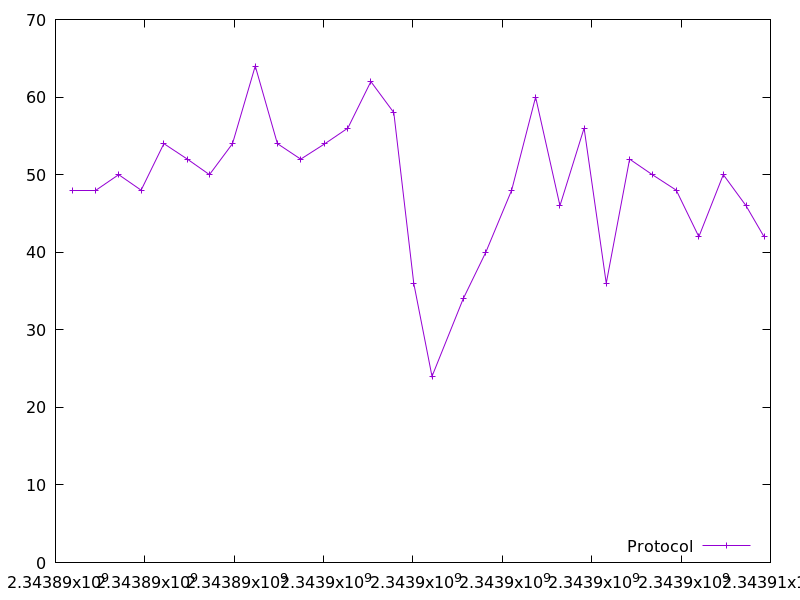

The table this chart was drawn from, first rows:
2343890375.526268, 48.0
2343890886, 48.0
2343891413, 50.0
2343891916, 48.0
2343892425, 54.0
2343892950, 52.0
2343893445, 50.0
2343893961, 54.0
2343894470, 64.0
2343894966, 54.0
2343895488, 52.0
2343896030, 54.0
2343896542, 56.0
2343897057, 62.0
2343897571, 58.0
2343898017, 36.0
2343898425, 24.0
2343899124, 34.0
2343899630, 40.0
2343900209, 48.0
2343900744, 60.0
2343901290, 46.0
2343901830, 56.0
2343902325, 36.0
2343902848, 52.0
2343903355, 50.0
2343903891, 48.0
2343904398, 42.0
2343904945, 50.0
2343905453, 46.0
2343905857, 42.0
